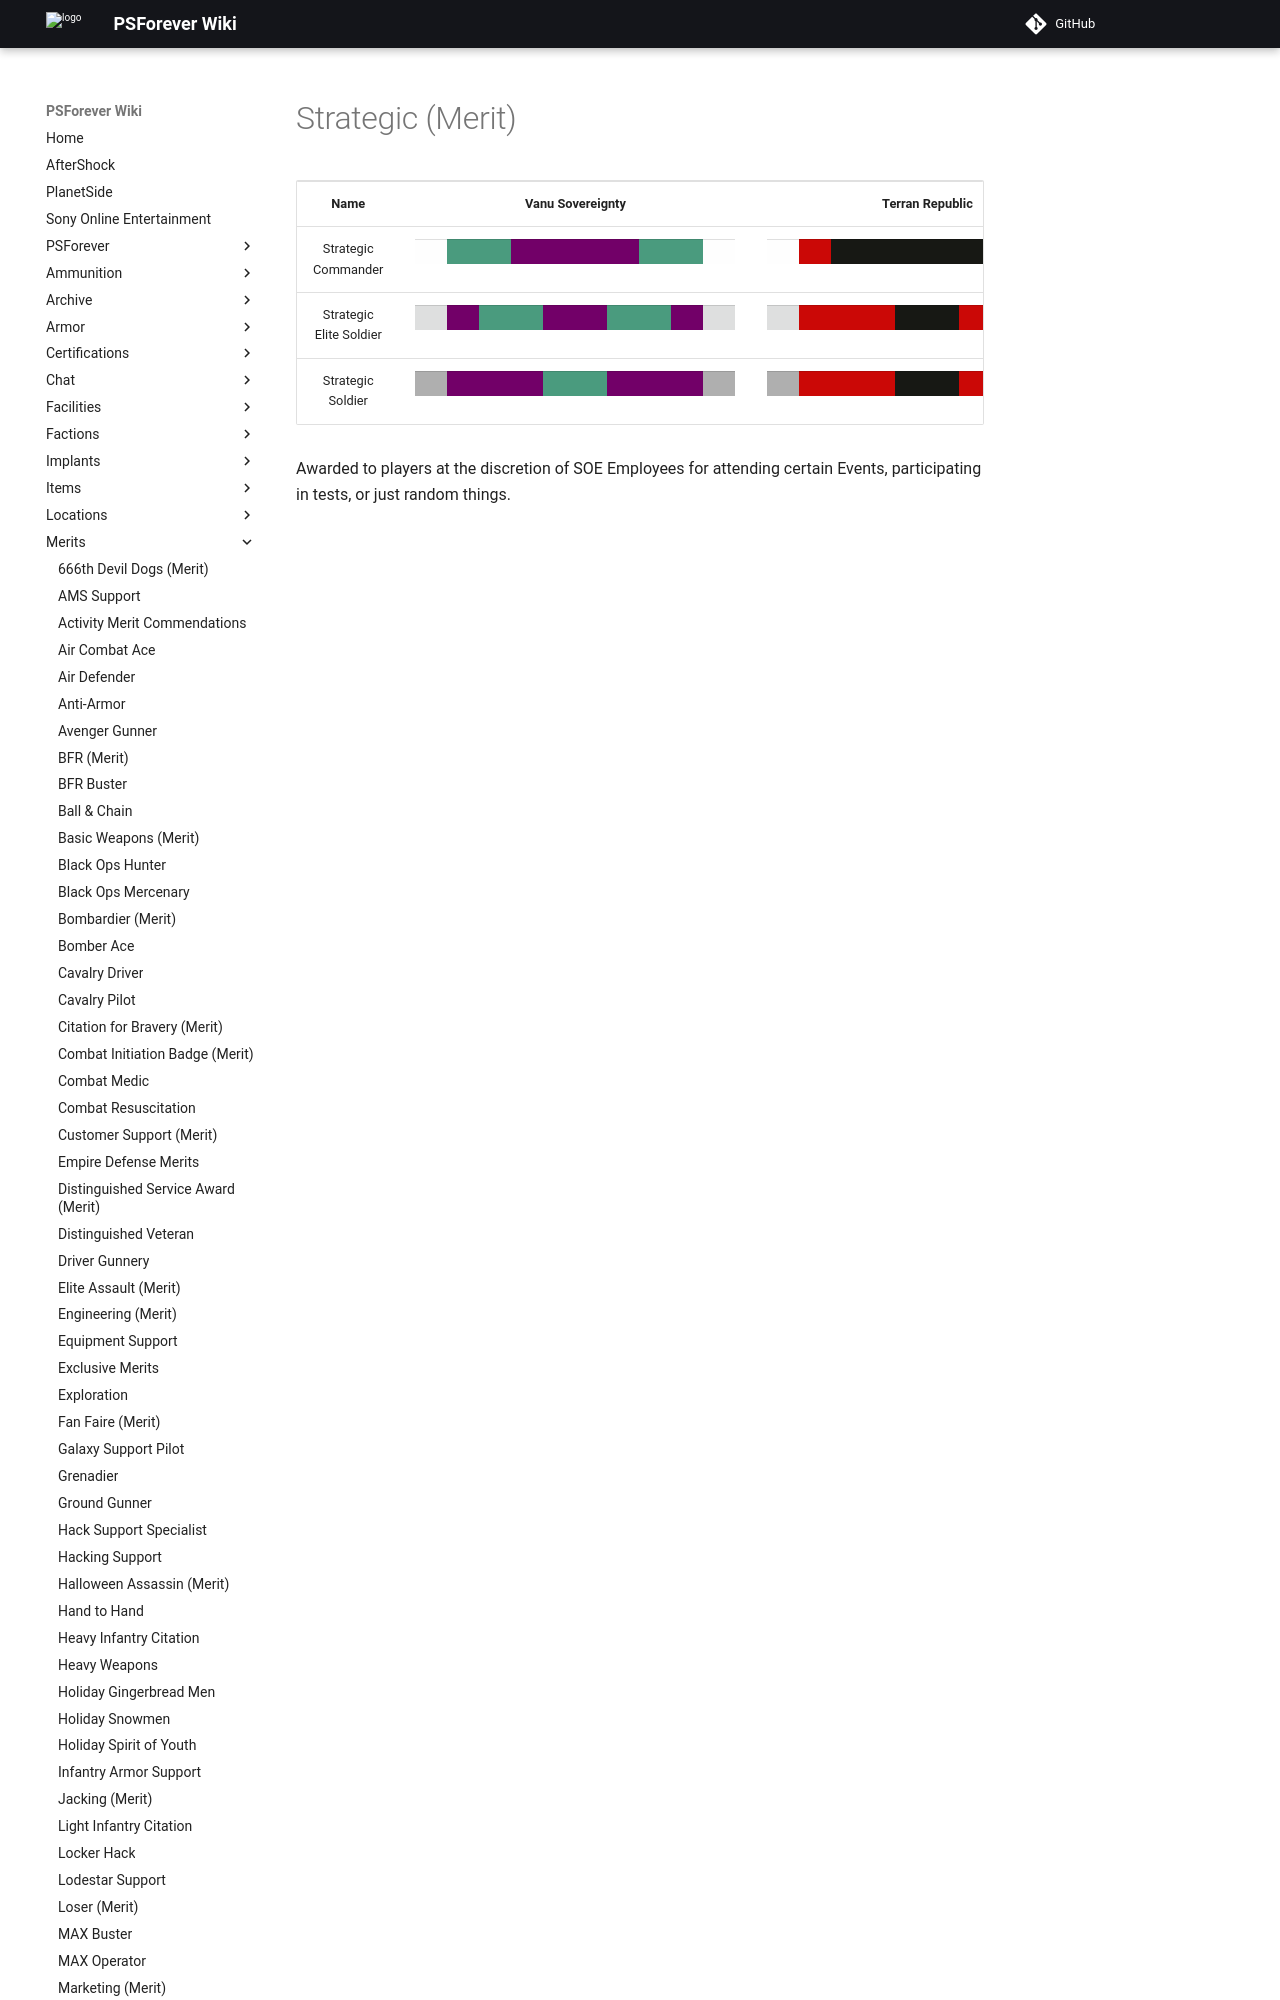

repository: psforever/wiki · page: merits/Strategic_(Merit)/index.html · generator: mkdocs

# Strategic (Merit)

<table>
<tbody>
<tr class="odd">
<td style="text-align: center;"><p><b>Name</b></p></td>
<td style="text-align: center;"><p><b>Vanu Sovereignty</b></p></td>
<td style="text-align: center;"><p><b>Terran Republic</b></p></td>
<td style="text-align: center;"><p><b>New Conglomerate</b></p></td>
</tr>
<tr class="even">
<td style="text-align: center;"><p>Strategic Commander</p></td>
<td style="text-align: center;"><table class="bigmerit">
<tr>
<td bgcolor="#fefefe">
</td>
<td bgcolor="#4a9b7e">
</td>
<td bgcolor="#4a9b7e">
</td>
<td bgcolor="#720068">
</td>
<td bgcolor="#720068">
</td>
<td bgcolor="#720068">
</td>
<td bgcolor="#720068">
</td>
<td bgcolor="#4a9b7e">
</td>
<td bgcolor="#4a9b7e">
</td>
<td bgcolor="#fefefe">
</td>
</tr>
</table></td>
<td style="text-align: center;"><table class="bigmerit">
<tr>
<td bgcolor="#fefefe">
</td>
<td bgcolor="#cb0806">
</td>
<td bgcolor="#171814">
</td>
<td bgcolor="#171814">
</td>
<td bgcolor="#171814">
</td>
<td bgcolor="#171814">
</td>
<td bgcolor="#171814">
</td>
<td bgcolor="#171814">
</td>
<td bgcolor="#cb0806">
</td>
<td bgcolor="#fefefe">
</td>
</tr>
</table></td>
<td style="text-align: center;"><table class="bigmerit">
<tr>
<td bgcolor="#fefefe">
</td>
<td bgcolor="#1525f0">
</td>
<td bgcolor="#fded0e">
</td>
<td bgcolor="#fded0e">
</td>
<td bgcolor="#fded0e">
</td>
<td bgcolor="#fded0e">
</td>
<td bgcolor="#fded0e">
</td>
<td bgcolor="#fded0e">
</td>
<td bgcolor="#1525f0">
</td>
<td bgcolor="#fefefe">
</td>
</tr>
</table></td>
</tr>
<tr class="odd">
<td style="text-align: center;"><p>Strategic Elite Soldier</p></td>
<td style="text-align: center;"><table class="bigmerit">
<tr>
<td bgcolor="#dedfdf">
</td>
<td bgcolor="#720068">
</td>
<td bgcolor="#4a9b7e">
</td>
<td bgcolor="#4a9b7e">
</td>
<td bgcolor="#720068">
</td>
<td bgcolor="#720068">
</td>
<td bgcolor="#4a9b7e">
</td>
<td bgcolor="#4a9b7e">
</td>
<td bgcolor="#720068">
</td>
<td bgcolor="#dedfdf">
</td>
</tr>
</table></td>
<td style="text-align: center;"><table class="bigmerit">
<tr>
<td bgcolor="#dedfdf">
</td>
<td bgcolor="#cb0806">
</td>
<td bgcolor="#cb0806">
</td>
<td bgcolor="#cb0806">
</td>
<td bgcolor="#171814">
</td>
<td bgcolor="#171814">
</td>
<td bgcolor="#cb0806">
</td>
<td bgcolor="#cb0806">
</td>
<td bgcolor="#cb0806">
</td>
<td bgcolor="#dedfdf">
</td>
</tr>
</table></td>
<td style="text-align: center;"><table class="bigmerit">
<tr>
<td bgcolor="#dedfdf">
</td>
<td bgcolor="#1525f0">
</td>
<t
